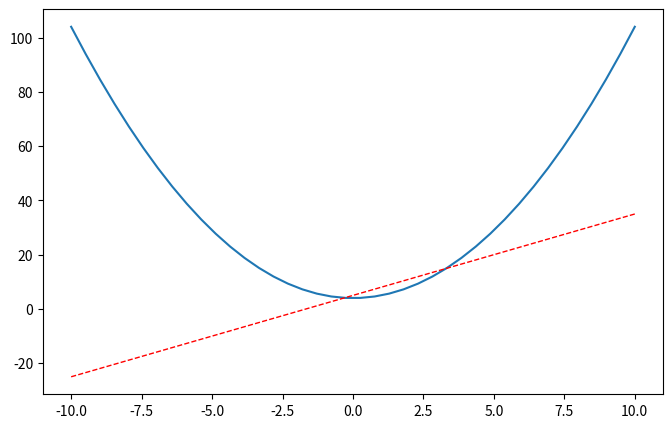

The matplotlib source for this figure:
import matplotlib.pyplot as plt
import numpy as np
import time

x = np.linspace(-10,10,40)
y1 = x**2+4
y2 = 3*x+5

""" 定义一个图像窗口"""

plt.figure()
plt.plot(x,y1)
plt.show()
time.sleep(3)
plt.close()


plt.figure(num=3,figsize=(8,5),)
plt.plot(x, y1)
plt.plot(x, y2,color='red',linewidth=1.0,linestyle="--")
plt.show()


